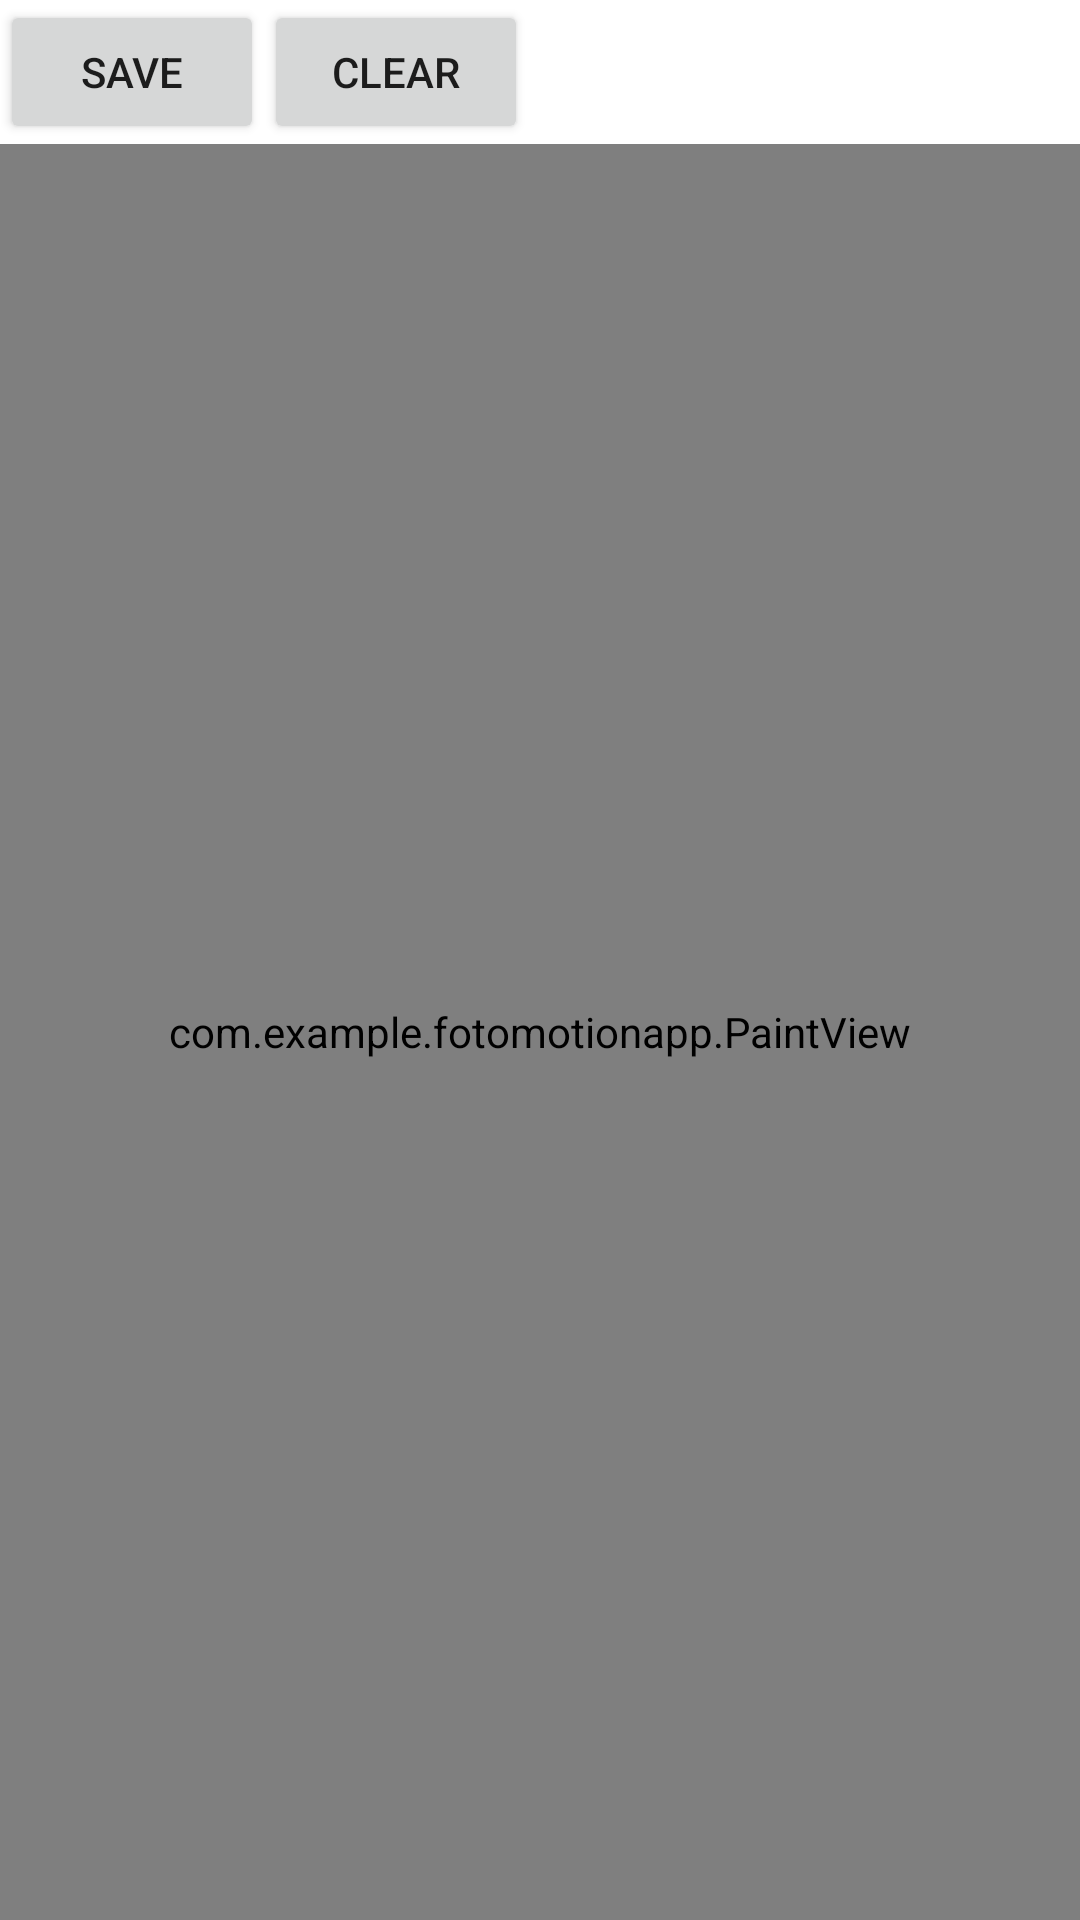

Android layout source for this screen:
<!-- AndroidManifest.xml: application theme AppTheme -->
<!-- res/layout/activity_paint.xml -->
<?xml version="1.0" encoding="utf-8"?>
<RelativeLayout xmlns:android="http://schemas.android.com/apk/res/android"
    xmlns:app="http://schemas.android.com/apk/res-auto"
    xmlns:tools="http://schemas.android.com/tools"
    android:layout_width="match_parent"
    android:layout_height="match_parent">

    <Button
        android:id="@+id/paint_saveButton"
        android:layout_width="wrap_content"
        android:layout_height="wrap_content"
        android:text="Save"
        />

    <Button
        android:id="@+id/paint_clearButton"
        android:text="Clear"
        android:layout_width="wrap_content"
        android:layout_height="wrap_content"
        android:layout_toRightOf="@id/paint_saveButton"
        />

    <com.example.fotomotionapp.PaintView
        android:id="@+id/paint_paintView"
        android:layout_width="match_parent"
        android:layout_height="match_parent"
        android:layout_below="@+id/paint_saveButton"
        />
</RelativeLayout>
<!-- resources referenced by this layout -->
<resources>

</resources>
